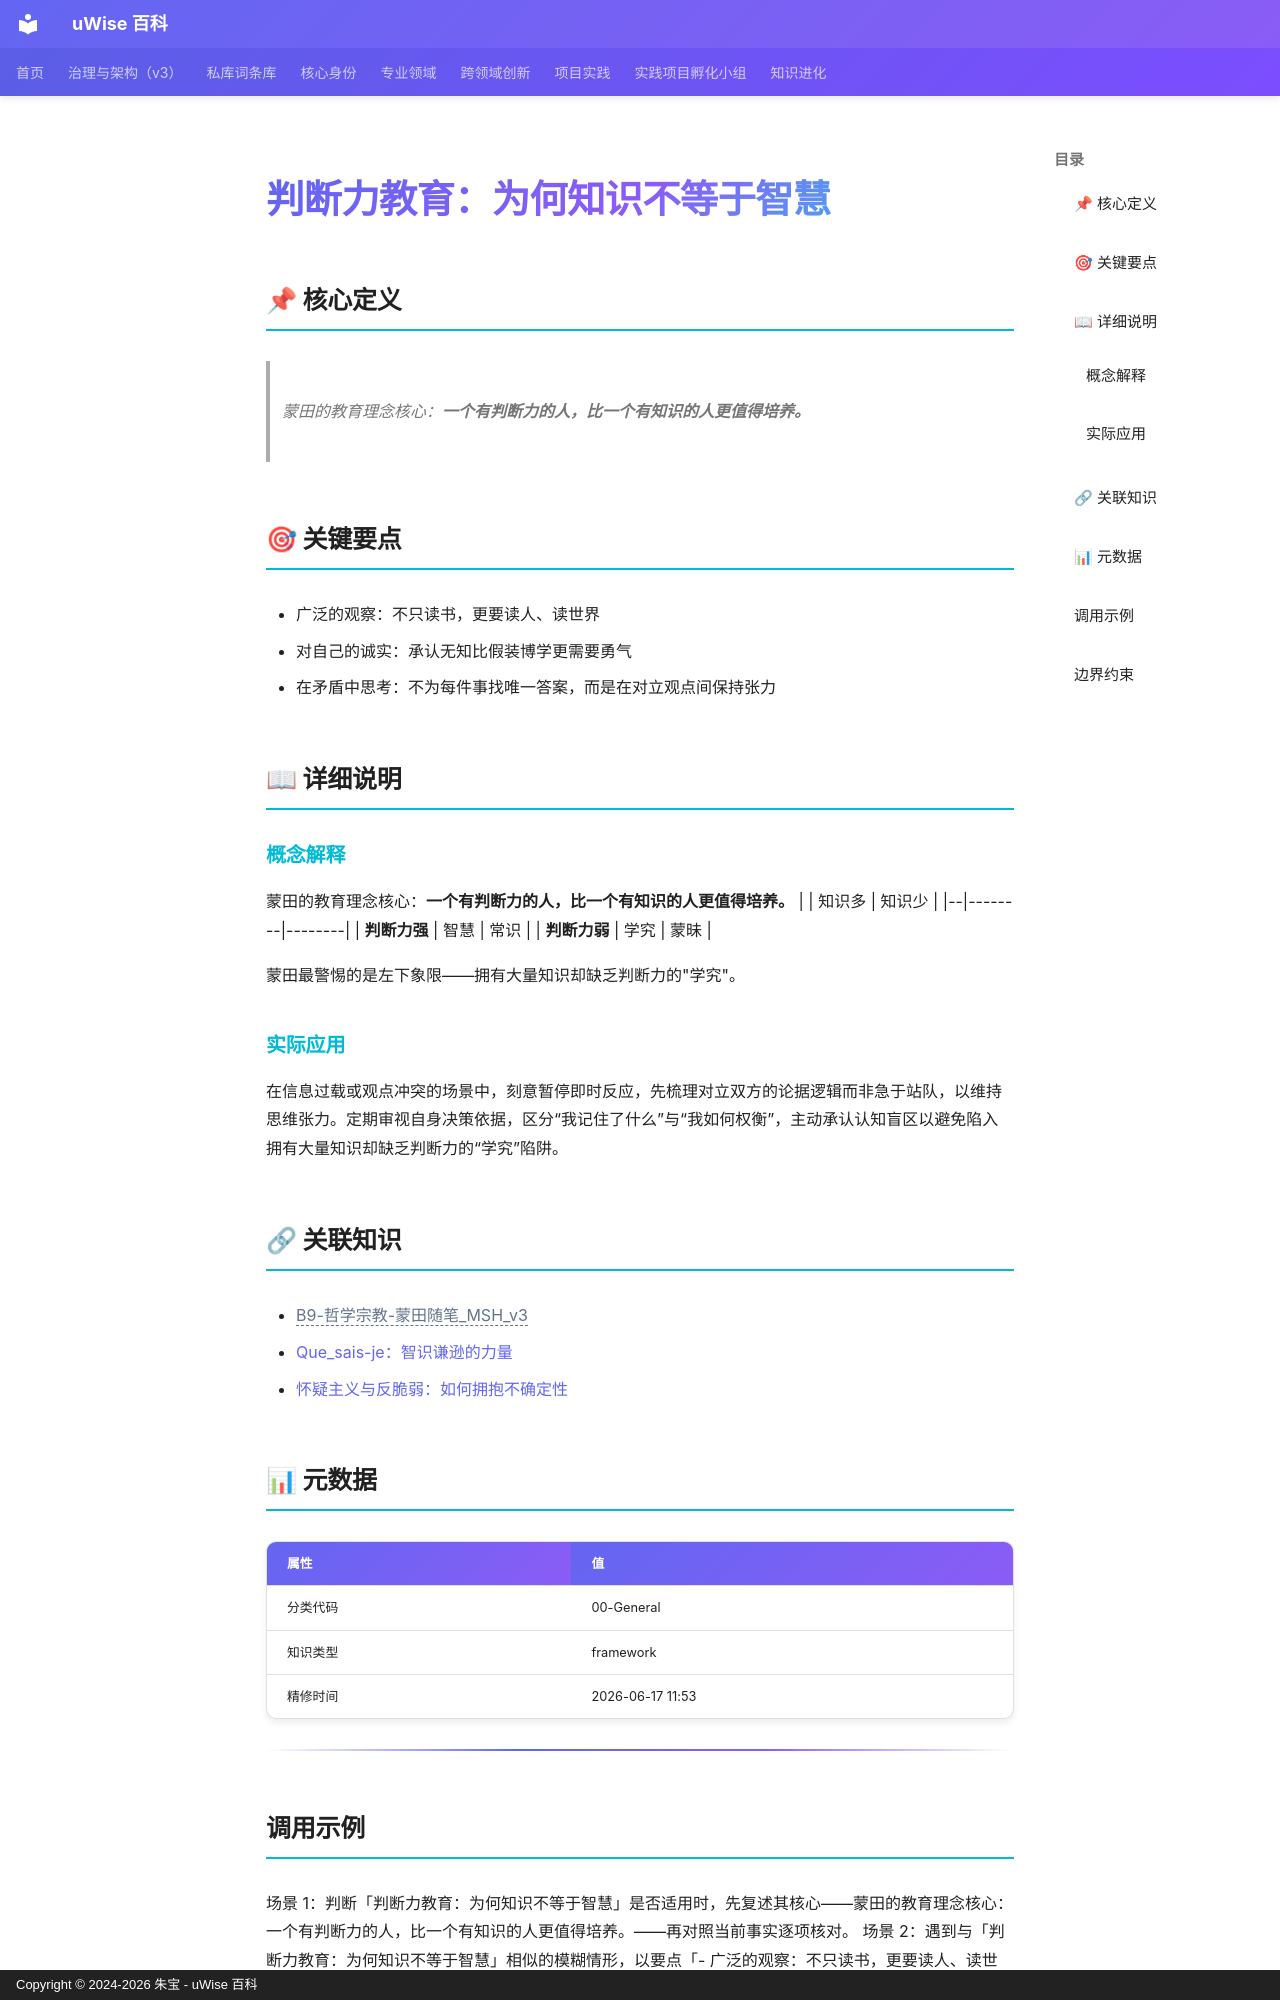

repository: zhubao315/uWise · page: vault-encyclopedia/md-bfd5eba1/index.html · generator: mkdocs · copyright: Copyright © 2024-2026 朱宝 - uWise 百科

---
title: "判断力教育：为何知识不等于智慧"
description: "蒙田的教育理念核心：一个有判断力的人，比一个有知识的人更值得培养。"
---

# 判断力教育：为何知识不等于智慧

## 📌 核心定义

> 蒙田的教育理念核心：**一个有判断力的人，比一个有知识的人更值得培养。**

## 🎯 关键要点

- 广泛的观察：不只读书，更要读人、读世界
- 对自己的诚实：承认无知比假装博学更需要勇气
- 在矛盾中思考：不为每件事找唯一答案，而是在对立观点间保持张力

## 📖 详细说明

### 概念解释
蒙田的教育理念核心：**一个有判断力的人，比一个有知识的人更值得培养。**
| | 知识多 | 知识少 |
|--|--------|--------|
| **判断力强** | 智慧 | 常识 |
| **判断力弱** | 学究 | 蒙昧 |

蒙田最警惕的是左下象限——拥有大量知识却缺乏判断力的"学究"。


### 实际应用

在信息过载或观点冲突的场景中，刻意暂停即时反应，先梳理对立双方的论据逻辑而非急于站队，以维持思维张力。定期审视自身决策依据，区分“我记住了什么”与“我如何权衡”，主动承认认知盲区以避免陷入拥有大量知识却缺乏判断力的“学究”陷阱。

## 🔗 关联知识

- <span class="uw-unresolved" data-target="B9-哲学宗教-蒙田随笔_MSH_v3" title="未解析的双链目标：B9-哲学宗教-蒙田随笔_MSH_v3">B9-哲学宗教-蒙田随笔_MSH_v3</span>
- [Que_sais-je：智识谦逊的力量](../que-sais-je-a19e08cd/)
- [怀疑主义与反脆弱：如何拥抱不确定性](../md-c5a7d08d/)

## 📊 元数据

| 属性 | 值 |
|------|-----|
| 分类代码 | 00-General |
| 知识类型 | framework |
| 精修时间 | 2026-06-17 11:53 |

---

## 调用示例

场景 1：判断「判断力教育：为何知识不等于智慧」是否适用时，先复述其核心——蒙田的教育理念核心：一个有判断力的人，比一个有知识的人更值得培养。——再对照当前事实逐项核对。
场景 2：遇到与「判断力教育：为何知识不等于智慧」相似的模糊情形，以要点「- 广泛的观察：不只读书，更要读人、读世界」为检查清单，避免只凭印象下结论。
